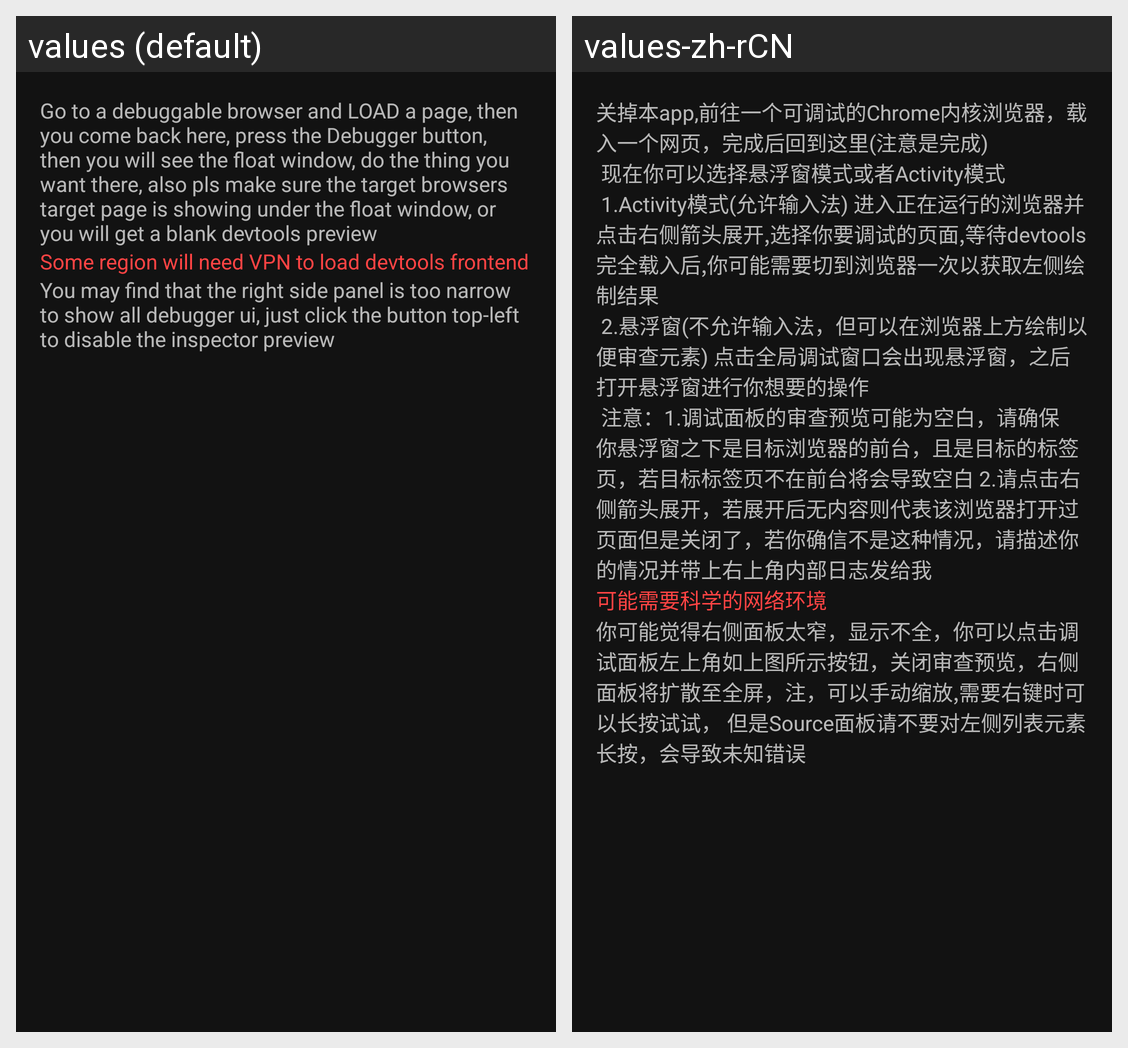

This grid shows one Android layout under two languages. Give, for every string resource on the screen, its name, the default text and each shown locale's text.
Android screen res/layout/dialog_tutorial.xml rendered under 2 locales, left to right: values (default), values-zh-rCN. Device: Nexus 5 (rendered at 1080×1920; each locale shown at half size, 540×960, under a caption strip naming it); theme AppTheme.
Strings drawn on this screen, with the default value and each locale's value (text and hints the layout hard-codes, and strings that could not be matched under every locale, appear in the picture but are not listed):

tutorial_message_1
  values: Go to a debuggable browser and LOAD a page, then you come back here, press the Debugger button, then you will see the float window, do the thing you want there, also pls make sure the target browsers target page is showing under the float window, or you will get a blank devtools preview
  values-zh-rCN: 关掉本app,前往一个可调试的Chrome内核浏览器，载入一个网页，完成后回到这里(注意是完成)
       现在你可以选择悬浮窗模式或者Activity模式
       1.Activity模式(允许输入法) 进入正在运行的浏览器并点击右侧箭头展开,选择你要调试的页面,等待devtools完全载入后,你可能需要切到浏览器一次以获取左侧绘制结果
       2.悬浮窗(不允许输入法，但可以在浏览器上方绘制以便审查元素) 点击全局调试窗口会出现悬浮窗，之后打开悬浮窗进行你想要的操作
       注意：1.调试面板的审查预览可能为空白，请确保你悬浮窗之下是目标浏览器的前台，且是目标的标签页，若目标标签页不在前台将会导致空白 2.请点击右侧箭头展开，若展开后无内容则代表该浏览器打开过页面但是关闭了，若你确信不是这种情况，请描述你的情况并带上右上角内部日志发给我

tutorial_region
  values: Some region will need VPN to load devtools frontend
  values-zh-rCN: 可能需要科学的网络环境

tutorial_message_2
  values: You may find that the right side panel is too narrow to show all debugger ui, just click the button top-left to disable the inspector preview
  values-zh-rCN: 你可能觉得右侧面板太窄，显示不全，你可以点击调试面板左上角如上图所示按钮，关闭审查预览，右侧面板将扩散至全屏，注，可以手动缩放,需要右键时可以长按试试， 但是Source面板请不要对左侧列表元素长按，会导致未知错误
